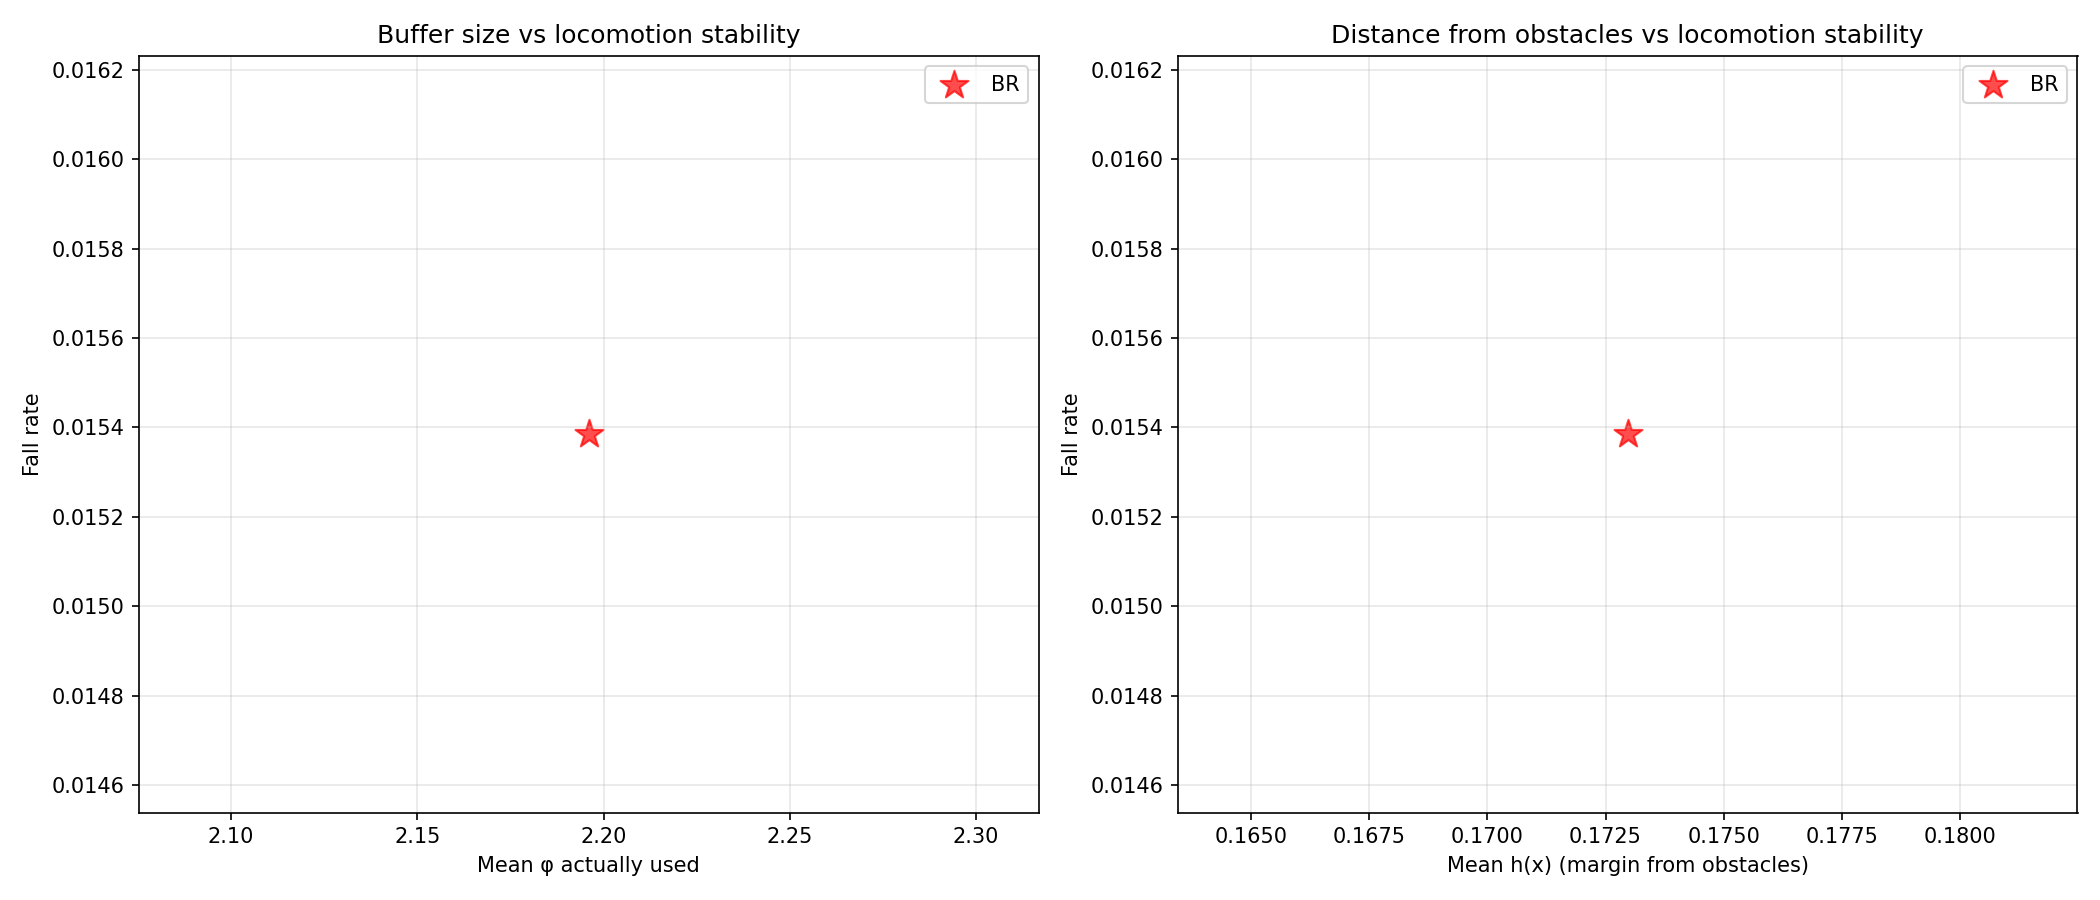

The data file committed next to this chart (first rows):
avg_cbf_a_mean, avg_cbf_a_std, avg_cbf_alpha_mean, avg_cbf_alpha_std, avg_cbf_c_mean, avg_cbf_c_std, avg_cbf_phi_mean, avg_cbf_phi_std, avg_deflection_mean, avg_deflection_std, avg_h_mean, avg_h_min, avg_qp_active_rate, avg_u_safe_clamp_rate, checkpoint, collision_rate, collision_rate_actual, collision_rate_corridor, collision_rate_open, collision_rate_perceived_only, fall_rate, fall_rate_corridor, fall_rate_open, frac_steps_close
0.05, 0.0, 4.351, 0.6698, -0.1, 0.0, 2.196, 1.157, 0.4108, 0.6322, 0.173, -0.1323, 0.4174, 0.02414, logs/rsl_rl/cbf_go2_teacher_rma/2026-05-…, 0.9231, 0.1385, 0.9688, 0.8788, 0.7846, 0.01538, 0.03125, 0.0, 0.4098
